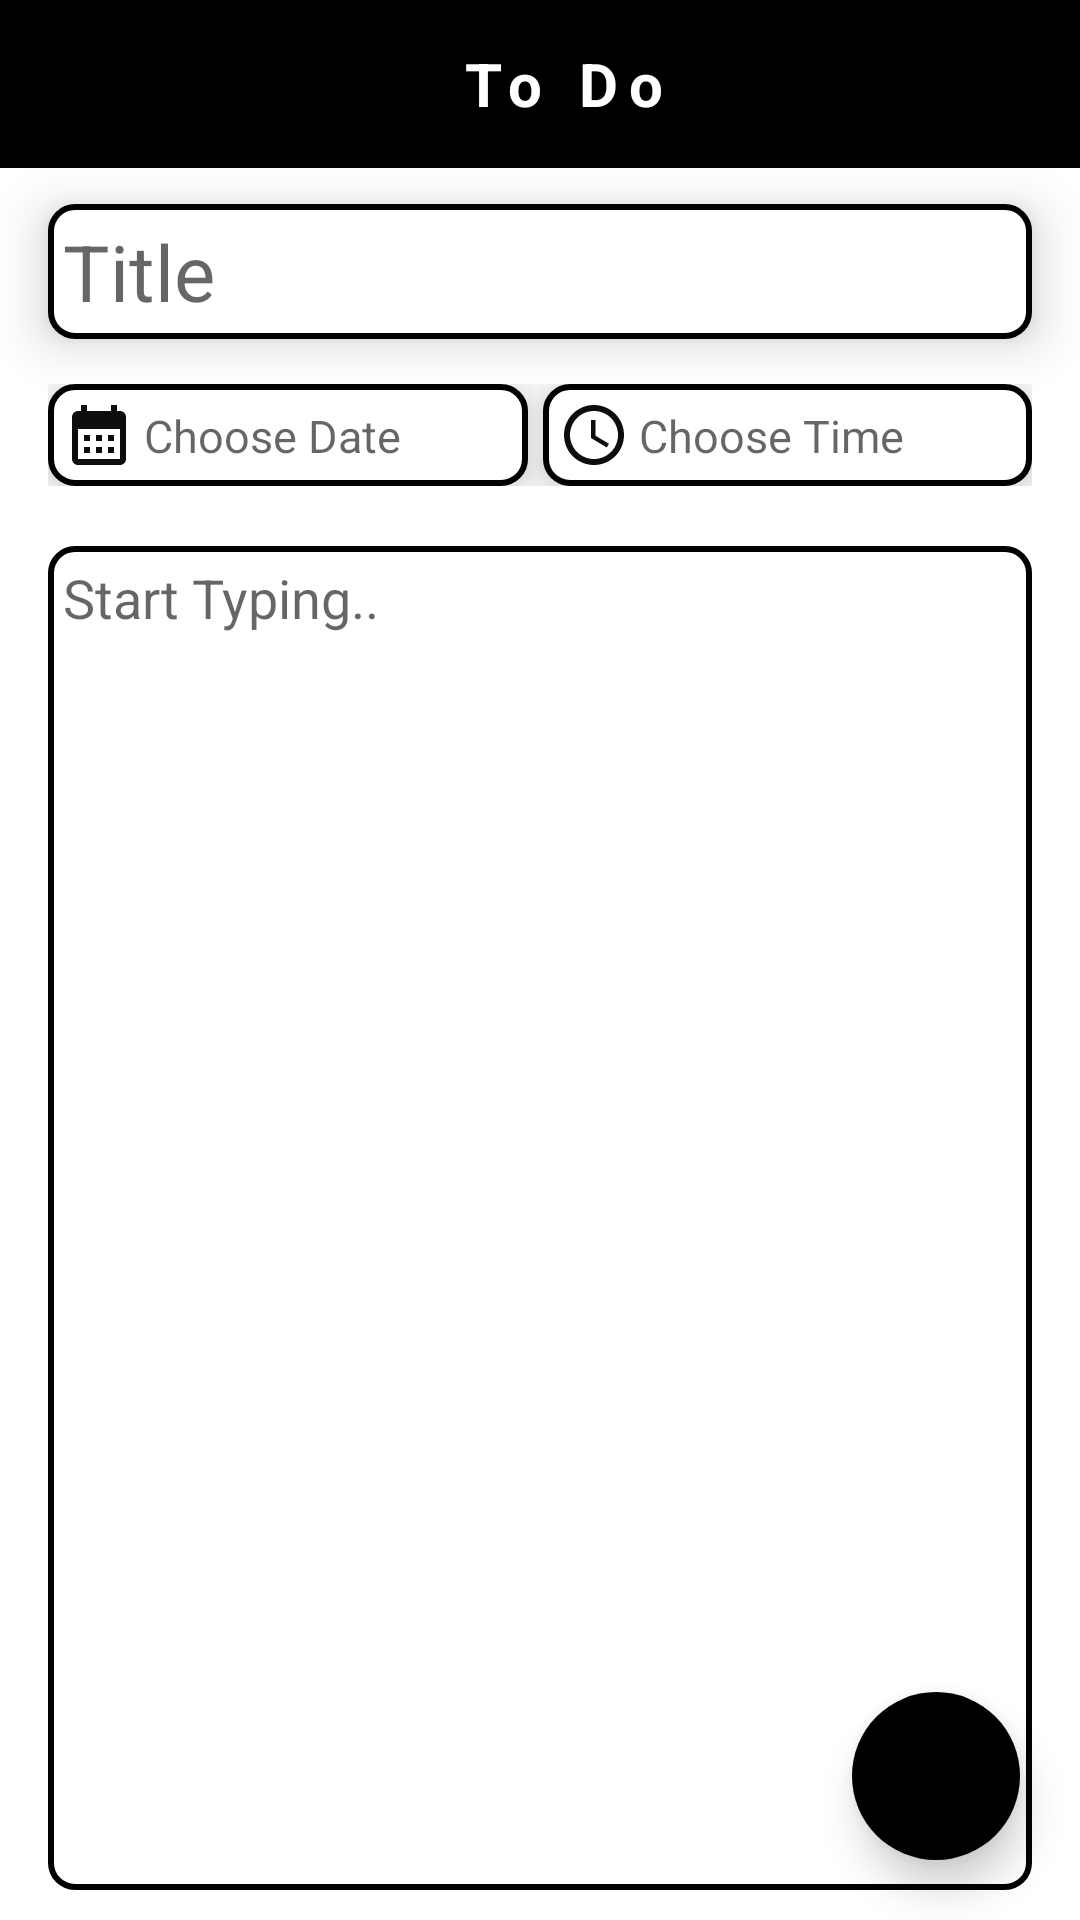

Produce the Android XML layout that renders to this screen, including the resource entries it uses.
<!-- AndroidManifest.xml: application theme Theme.mytheme -->
<!-- res/layout/fragment_create_notes.xml -->
<?xml version="1.0" encoding="utf-8"?>
<androidx.constraintlayout.widget.ConstraintLayout xmlns:android="http://schemas.android.com/apk/res/android"
    xmlns:app="http://schemas.android.com/apk/res-auto"
    xmlns:tools="http://schemas.android.com/tools"
    android:layout_width="match_parent"
    android:layout_height="match_parent"
    tools:context=".ui.Fragment.CreateNotesFragment">

    <androidx.appcompat.widget.Toolbar
        android:id="@+id/toolbar"
        android:layout_width="match_parent"
        android:layout_height="wrap_content"
        android:background="?attr/colorPrimary"
        android:minHeight="?attr/actionBarSize"
        android:theme="?attr/actionBarTheme"
        app:layout_constraintEnd_toEndOf="parent"
        app:layout_constraintStart_toStartOf="parent"
        app:layout_constraintTop_toTopOf="parent">

        <RelativeLayout
            android:layout_width="match_parent"
            android:layout_height="wrap_content">

            <ImageView
                android:id="@+id/iv_back_button"
                android:layout_width="wrap_content"
                android:layout_height="wrap_content"
                android:padding="6dp"
                android:layout_alignParentStart="true"
                android:src="@drawable/baseline_arrow_back_24"
                android:contentDescription="Back button"/>

            <TextView
                android:layout_width="wrap_content"
                android:layout_height="wrap_content"
                android:layout_centerHorizontal="true"
                android:text="To Do"
                android:padding="6dp"
                android:textSize="20sp"
                android:textStyle="bold"
                android:letterSpacing="0.18"
                android:textColor="@color/white"/>
        </RelativeLayout>
    </androidx.appcompat.widget.Toolbar>


    <EditText
        android:id="@+id/et_title"
        android:layout_width="match_parent"
        android:layout_height="wrap_content"
        android:layout_marginStart="16dp"
        android:layout_marginTop="12dp"
        android:layout_marginEnd="16dp"
        android:background="@drawable/input_bg"
        android:ems="10"
        android:hint="Title"
        android:inputType="text"
        android:lineSpacingMultiplier="1.8"
        android:padding="5dp"
        android:textSize="26sp"
        android:elevation="10dp"
        app:layout_constraintEnd_toEndOf="parent"
        app:layout_constraintHorizontal_bias="0.0"
        app:layout_constraintStart_toStartOf="parent"
        app:layout_constraintTop_toBottomOf="@+id/toolbar" />

    <LinearLayout
        android:id="@+id/date_and_time_layout"
        android:layout_width="match_parent"
        android:layout_height="wrap_content"
        android:layout_marginStart="16dp"
        android:layout_marginEnd="16dp"
        android:layout_marginTop="15dp"
        android:orientation="horizontal"
        app:layout_constraintEnd_toEndOf="@+id/et_title"
        app:layout_constraintStart_toStartOf="@+id/et_title"
        app:layout_constraintTop_toBottomOf="@+id/et_title">

        <RelativeLayout
            android:id="@+id/date_field_layout"
            android:layout_width="wrap_content"
            android:layout_height="wrap_content"
            android:layout_weight="1"
            android:elevation="10dp"
            android:background="@drawable/input_bg"
            android:padding="5dp">

            <ImageView
                android:id="@+id/iv_calender"
                android:layout_width="wrap_content"
                android:layout_height="wrap_content"
                android:layout_alignParentStart="true"
                android:src="@drawable/baseline_calendar_month_24" />

            <TextView
                android:id="@+id/date"
                android:layout_width="wrap_content"
                android:layout_height="wrap_content"
                android:layout_toRightOf="@+id/iv_calender"
                android:textSize="15sp"
                android:layout_marginTop="2dp"
                android:layout_marginStart="3dp"
                android:textColor="@color/black"
                android:hint="Choose Date" />
        </RelativeLayout>

        <RelativeLayout
            android:id="@+id/time_field_layout"
            android:layout_width="wrap_content"
            android:layout_height="wrap_content"
            android:background="@drawable/input_bg"
            android:padding="5dp"
            android:elevation="10dp"
            android:layout_marginStart="5dp"
            android:layout_weight="1">

            <ImageView
                android:id="@+id/iv_time"
                android:layout_width="wrap_content"
                android:layout_height="wrap_content"
                android:layout_alignParentStart="true"
                android:src="@drawable/baseline_access_time_24" />

            <TextView
                android:id="@+id/time"
                android:layout_width="wrap_content"
                android:layout_height="wrap_content"
                android:layout_toRightOf="@+id/iv_time"
                android:textSize="15sp"
                android:layout_marginTop="2dp"
                android:layout_marginStart="3dp"
                android:textColor="@color/black"
                android:hint="Choose Time" />
        </RelativeLayout>
    </LinearLayout>


    <EditText
        android:id="@+id/et_Note"
        android:layout_width="0dp"
        android:layout_height="0dp"
        android:layout_marginTop="20dp"
        android:background="@drawable/input_bg"
        android:ems="10"
        app:elevation="10dp"
        android:gravity="top"
        android:hint="Start Typing.."
        android:padding="5dp"
        android:layout_marginBottom="10dp"
        android:inputType="textMultiLine"
        app:layout_constraintBottom_toBottomOf="parent"
        app:layout_constraintEnd_toEndOf="@+id/date_and_time_layout"
        app:layout_constraintHorizontal_bias="0.0"
        app:layout_constraintStart_toStartOf="@+id/date_and_time_layout"
        app:layout_constraintTop_toBottomOf="@+id/date_and_time_layout"
        app:layout_constraintVertical_bias="1.0" />

    <com.google.android.material.floatingactionbutton.FloatingActionButton
        android:id="@+id/add_note_button"
        android:layout_width="wrap_content"
        android:layout_height="wrap_content"
        android:layout_marginEnd="20dp"
        android:layout_marginBottom="20dp"
        android:clickable="true"
        android:contentDescription="Add Task"
        android:elevation="8dp"
        app:elevation="8dp"
        android:src="@drawable/baseline_done_24"
        app:tint="@color/white"
        app:backgroundTint="@color/black"
        app:borderWidth="0dp"
        app:layout_constraintBottom_toBottomOf="parent"
        app:layout_constraintEnd_toEndOf="parent" />


</androidx.constraintlayout.widget.ConstraintLayout>
<!-- resources referenced by this layout -->
<resources>
  <color name="black">#FF000000</color>
  <color name="white">#FFFFFFFF</color>
  <!-- drawable baseline_access_time_24 (drawable) -->
  <vector android:height="24dp" android:tint="#0E0D0D"
      android:viewportHeight="24" android:viewportWidth="24"
      android:width="24dp" xmlns:android="http://schemas.android.com/apk/res/android">
      <path android:fillColor="@android:color/white" android:pathData="M11.99,2C6.47,2 2,6.48 2,12s4.47,10 9.99,10C17.52,22 22,17.52 22,12S17.52,2 11.99,2zM12,20c-4.42,0 -8,-3.58 -8,-8s3.58,-8 8,-8 8,3.58 8,8 -3.58,8 -8,8z"/>
      <path android:fillColor="@android:color/white" android:pathData="M12.5,7H11v6l5.25,3.15 0.75,-1.23 -4.5,-2.67z"/>
  </vector>
  <!-- drawable baseline_calendar_month_24 (drawable) -->
  <vector android:height="24dp" android:tint="#0E0D0D"
      android:viewportHeight="24" android:viewportWidth="24"
      android:width="24dp" xmlns:android="http://schemas.android.com/apk/res/android">
      <path android:fillColor="@android:color/white" android:pathData="M19,4h-1V2h-2v2H8V2H6v2H5C3.89,4 3.01,4.9 3.01,6L3,20c0,1.1 0.89,2 2,2h14c1.1,0 2,-0.9 2,-2V6C21,4.9 20.1,4 19,4zM19,20H5V10h14V20zM9,14H7v-2h2V14zM13,14h-2v-2h2V14zM17,14h-2v-2h2V14zM9,18H7v-2h2V18zM13,18h-2v-2h2V18zM17,18h-2v-2h2V18z"/>
  </vector>
  <!-- drawable input_bg (drawable) -->
  <?xml version="1.0" encoding="utf-8"?>
  <shape xmlns:android="http://schemas.android.com/apk/res/android">
      <corners android:radius="8dp"/>
      <stroke android:color="@color/black"
          android:width="2dp"/>
      <solid android:color="@color/white"/>
  
      
      
      
  
  </shape>
  <style name="Theme.mytheme" parent="Theme.MaterialComponents.Light.NoActionBar">
          
          <item name="colorPrimary">@color/black</item>
          <item name="colorPrimaryVariant">@color/black</item>
          <item name="colorOnPrimary">@color/black</item>
          
          <item name="colorSecondary">@color/black</item>
          <item name="colorSecondaryVariant">@color/teal_700</item>
          <item name="colorOnSecondary">@color/black</item>
          
          <item name="android:statusBarColor" tools:targetApi="l">@color/black</item>
          
  
      </style>
  <color name="teal_700">#FF018786</color>
</resources>
